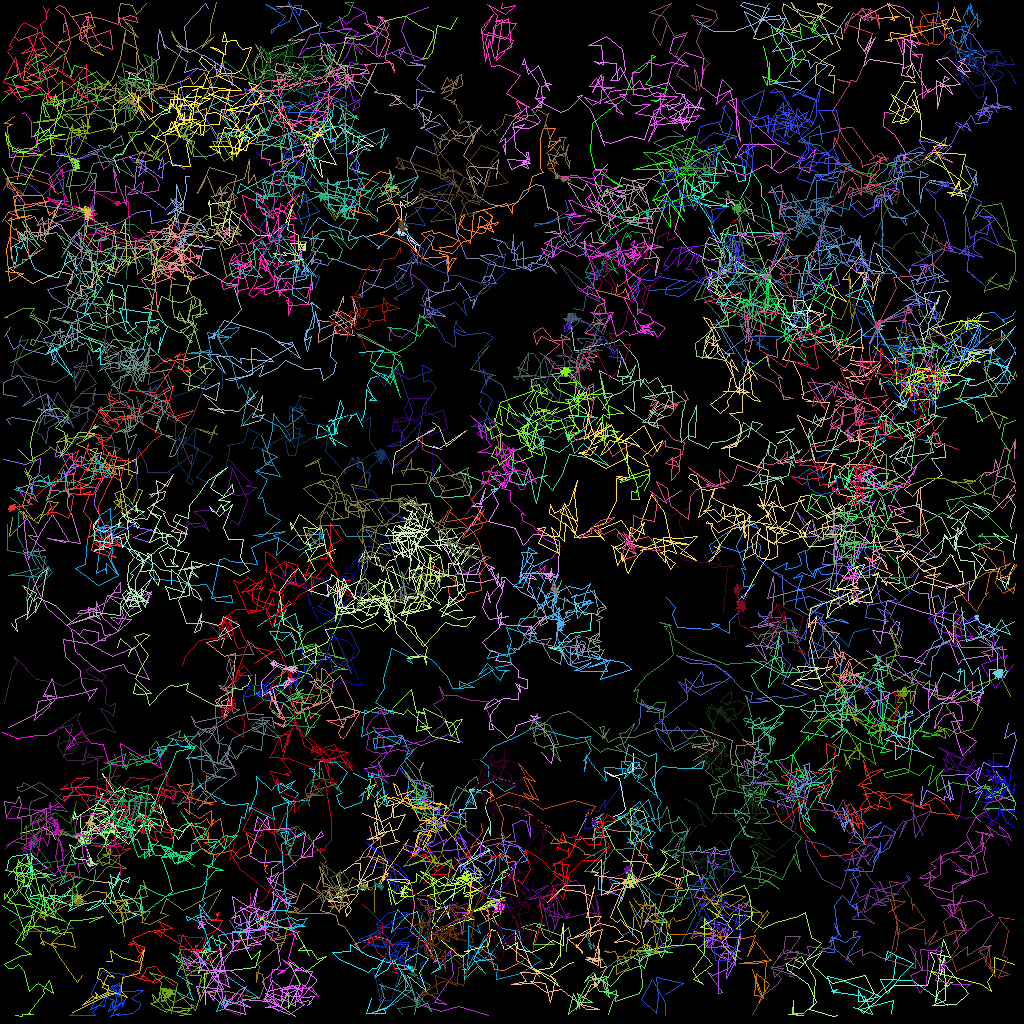

Source data for this figure (header and first rows):
traj_idx, frame, x, y, z
7, 0, 106.5, 44.25, 0.0
62, 0, 83, 62.63, 0.0
62, 1, 85.08, 61.29, 0.0
118, 0, 84.38, 105.8, 0.0
118, 1, 85.14, 104.4, 0.0
118, 2, 85.34, 103.8, 0.0
303, 1, 27.03, 114.2, 0.0
303, 2, 27.14, 114.1, 0.0
304, 2, 50.73, 71.83, 0.0
17, 0, 6.868, 104.9, 0.0
17, 1, 6.402, 104, 0.0
17, 2, 5.402, 103.4, 0.0
17, 3, 2.526, 104.1, 0.0
45, 0, 49.68, 37.4, 0.0
45, 1, 49.28, 37.23, 0.0
45, 2, 51.61, 35.69, 0.0
45, 3, 51.21, 34.22, 0.0
307, 4, 74.89, 78.25, 0.0
302, 1, 13.06, 103.8, 0.0
302, 2, 11.57, 103.1, 0.0
302, 3, 13.06, 104.6, 0.0
302, 4, 11.61, 103.7, 0.0
302, 5, 12.05, 103.4, 0.0
9, 0, 74.31, 106, 0.0
9, 1, 74.29, 103.4, 0.0
9, 2, 74.44, 104, 0.0
9, 3, 75.39, 104, 0.0
9, 4, 75.69, 106.2, 0.0
9, 5, 75.21, 110.3, 0.0
9, 6, 75.35, 108.6, 0.0
51, 0, 13.11, 43.35, 0.0
51, 1, 8.937, 40.82, 0.0
51, 2, 10.05, 41.43, 0.0
51, 3, 11.93, 40.24, 0.0
51, 4, 13.93, 41.05, 0.0
51, 5, 14.17, 41.85, 0.0
51, 6, 16.87, 44.99, 0.0
32, 0, 27.07, 18.99, 0.0
32, 1, 27.02, 18.96, 0.0
32, 2, 27.08, 19.07, 0.0
32, 4, 27.04, 19, 0.0
32, 5, 27.08, 19.06, 0.0
32, 7, 27.06, 19.01, 0.0
32, 8, 27.06, 18.95, 0.0
306, 3, 113.1, 49.97, 0.0
306, 5, 111.1, 47.52, 0.0
306, 6, 109.9, 48.03, 0.0
306, 7, 110.1, 47.22, 0.0
306, 8, 110.1, 48.68, 0.0
77, 0, 78.99, 96.68, 0.0
77, 1, 79.12, 94.15, 0.0
77, 2, 79.13, 96.4, 0.0
77, 3, 76.55, 96.97, 0.0
77, 4, 75.54, 96.32, 0.0
77, 5, 77.43, 97.2, 0.0
77, 6, 78.13, 101.1, 0.0
77, 7, 77.65, 101.6, 0.0
77, 8, 76.68, 102, 0.0
312, 6, 93.37, 46.21, 0.0
312, 7, 95.79, 44.49, 0.0
... 21,008 more rows
